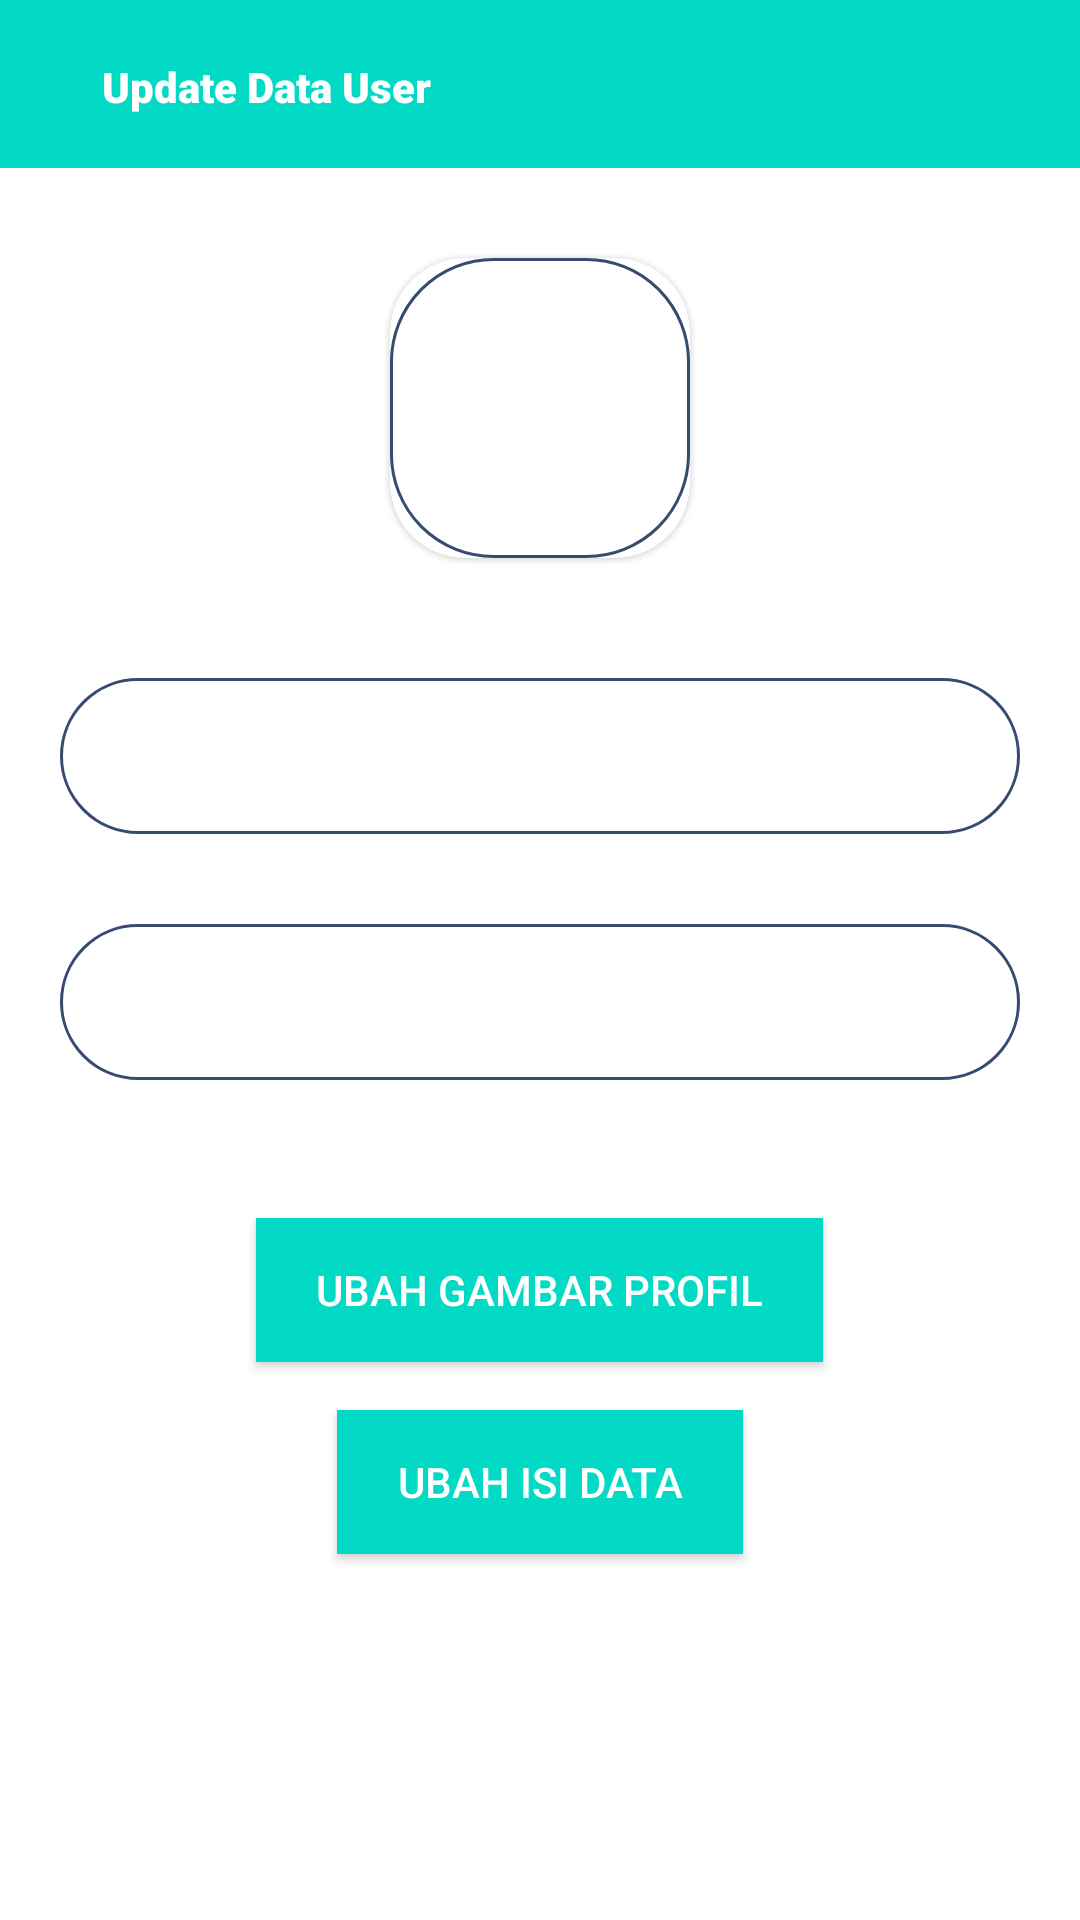

Layout XML and referenced resources for this Android screen:
<!-- AndroidManifest.xml: application theme Theme.ChatAppsTrials -->
<!-- res/layout/edit_data.xml -->
<?xml version="1.0" encoding="utf-8"?>
<LinearLayout xmlns:android="http://schemas.android.com/apk/res/android"
    xmlns:app="http://schemas.android.com/apk/res-auto"
    xmlns:tools="http://schemas.android.com/tools"
    android:layout_width="match_parent"
    android:layout_height="match_parent"
    android:orientation="vertical"
    android:background="@color/white"
    tools:context=".ui.EditData">

    <com.google.android.material.appbar.AppBarLayout
        android:layout_width="match_parent"
        android:layout_height="wrap_content"
        android:translationZ="0.1dp"
        app:elevation="0dp"
        tools:targetApi="lollipop">

        <androidx.appcompat.widget.Toolbar
            android:layout_width="match_parent"
            android:layout_height="wrap_content"
            android:background="@color/teal_200">

            <LinearLayout
                android:layout_width="match_parent"
                android:layout_height="wrap_content"
                android:orientation="horizontal">

                <ImageView
                    android:id="@+id/btnBack"
                    android:layout_width="wrap_content"
                    android:layout_height="wrap_content"
                    android:src="@drawable/ic_baseline_arrow_back_24"
                    android:contentDescription="back" />

                <TextView
                    android:layout_marginTop="2dp"
                    android:layout_marginStart="18dp"
                    android:layout_width="wrap_content"
                    android:layout_height="wrap_content"
                    android:text="Update Data User"
                    android:fontFamily="sans-serif-black"
                    android:textColor="@color/white"
                    />

            </LinearLayout>

        </androidx.appcompat.widget.Toolbar>

    </com.google.android.material.appbar.AppBarLayout>


    <com.google.android.material.card.MaterialCardView
        android:layout_width="100dp"
        android:layout_height="100dp"
        android:layout_marginBottom="40dp"
        android:layout_marginTop="30dp"
        android:layout_gravity="center_horizontal"
        app:cardCornerRadius="25dp">

        <RelativeLayout
            android:layout_width="match_parent"
            android:layout_height="match_parent">

            <TextView
                android:id="@+id/tv_inisial"
                android:layout_width="match_parent"
                android:layout_height="match_parent"
                android:gravity="center"
                android:text="AAI"
                android:textColor="@color/white"
                android:textStyle="bold" />

            <ImageView
                android:id="@+id/image_profile"
                android:layout_width="match_parent"
                android:layout_height="match_parent"
                android:background="@drawable/ed_txt"
                android:contentDescription="@string/gambar_profile"
                android:scaleType="centerCrop" />

        </RelativeLayout>

    </com.google.android.material.card.MaterialCardView>


    <LinearLayout
        android:orientation="vertical"
        android:layout_marginHorizontal="20dp"
        android:layout_width="match_parent"
        android:layout_height="wrap_content">


        <EditText
            android:id="@+id/user_edt"
            android:layout_width="match_parent"
            android:layout_height="52dp"
            android:background="@drawable/ed_txt"
            android:drawablePadding="21dp"
            android:textColor="@color/black"
            android:paddingStart="33dp"
            android:textSize="14sp"
            tools:ignore="RtlSymmetry"
            android:layout_marginBottom="30dp"
            android:textColorHint="@color/black"
            android:fontFamily="sans-serif"
            android:inputType="textEmailAddress"
            android:importantForAutofill="no"
            android:paddingLeft="33dp" />

        <EditText
            android:labelFor="@+id/username"
            android:id="@+id/email_edt"
            android:layout_width="match_parent"
            android:layout_height="52dp"
            android:background="@drawable/ed_txt"
            android:drawablePadding="21dp"
            android:layout_marginBottom="30dp"
            android:textColor="@color/black"
            android:paddingStart="33dp"
            android:textSize="13sp"
            tools:ignore="RtlSymmetry"
            android:textColorHint="@color/black"
            android:fontFamily="sans-serif"
            android:inputType="textEmailAddress"
            android:importantForAutofill="no"
            android:paddingLeft="33dp" />

    </LinearLayout>


    <androidx.appcompat.widget.AppCompatButton
        android:id="@+id/updateImgBtn"
        android:layout_width="wrap_content"
        android:layout_height="wrap_content"
        android:paddingHorizontal="20dp"
        android:background="@color/teal_200"
        android:textColor="@color/white"
        android:layout_gravity="center_horizontal"
        android:layout_marginTop="16dp"
        android:text="@string/image_update"/>

    <androidx.appcompat.widget.AppCompatButton
        android:id="@+id/btnChange"
        android:layout_width="wrap_content"
        android:layout_height="wrap_content"
        android:paddingHorizontal="20dp"
        android:background="@color/teal_200"
        android:textColor="@color/white"
        android:layout_gravity="center_horizontal"
        android:layout_marginTop="16dp"
        android:text="@string/change_data"/>

    <ProgressBar
        android:id="@+id/ld"
        android:layout_centerInParent="true"
        android:layout_width="wrap_content"
        android:layout_marginTop="30dp"
        android:layout_height="wrap_content"
        android:layout_gravity="center_horizontal"
        android:visibility="gone"/>



</LinearLayout>
<!-- resources referenced by this layout -->
<resources>
  <color name="black">#FF000000</color>
  <color name="teal_200">#FF03DAC5</color>
  <color name="white">#FFFFFFFF</color>
  <!-- drawable ed_txt (drawable) -->
  <?xml version="1.0" encoding="utf-8"?>
  <shape xmlns:android="http://schemas.android.com/apk/res/android"
      android:shape="rectangle">
  
      <solid android:color="@color/white"/>
  
      <corners android:radius="34dp"/>
  
      <stroke android:width="1dp" android:color="#374A6F"/>
  
  </shape>
  <string name="change_data">Ubah Isi Data</string>
  <string name="gambar_profile">gambar_profile</string>
  <string name="image_update">Ubah Gambar Profil</string>
  <style name="Theme.ChatAppsTrials" parent="Theme.MaterialComponents.DayNight.NoActionBar">
          
          <item name="colorPrimary">@color/purple_500</item>
          <item name="colorPrimaryVariant">@color/purple_700</item>
          <item name="colorOnPrimary">@color/white</item>
          
          <item name="colorSecondary">@color/teal_200</item>
          <item name="colorSecondaryVariant">@color/teal_700</item>
          <item name="colorOnSecondary">@color/black</item>
          
          <item name="android:statusBarColor">?attr/colorPrimaryVariant</item>
          
      </style>
  <color name="purple_500">#FF6200EE</color>
  <color name="purple_700">#FF3700B3</color>
  <color name="teal_700">#FF018786</color>
</resources>
